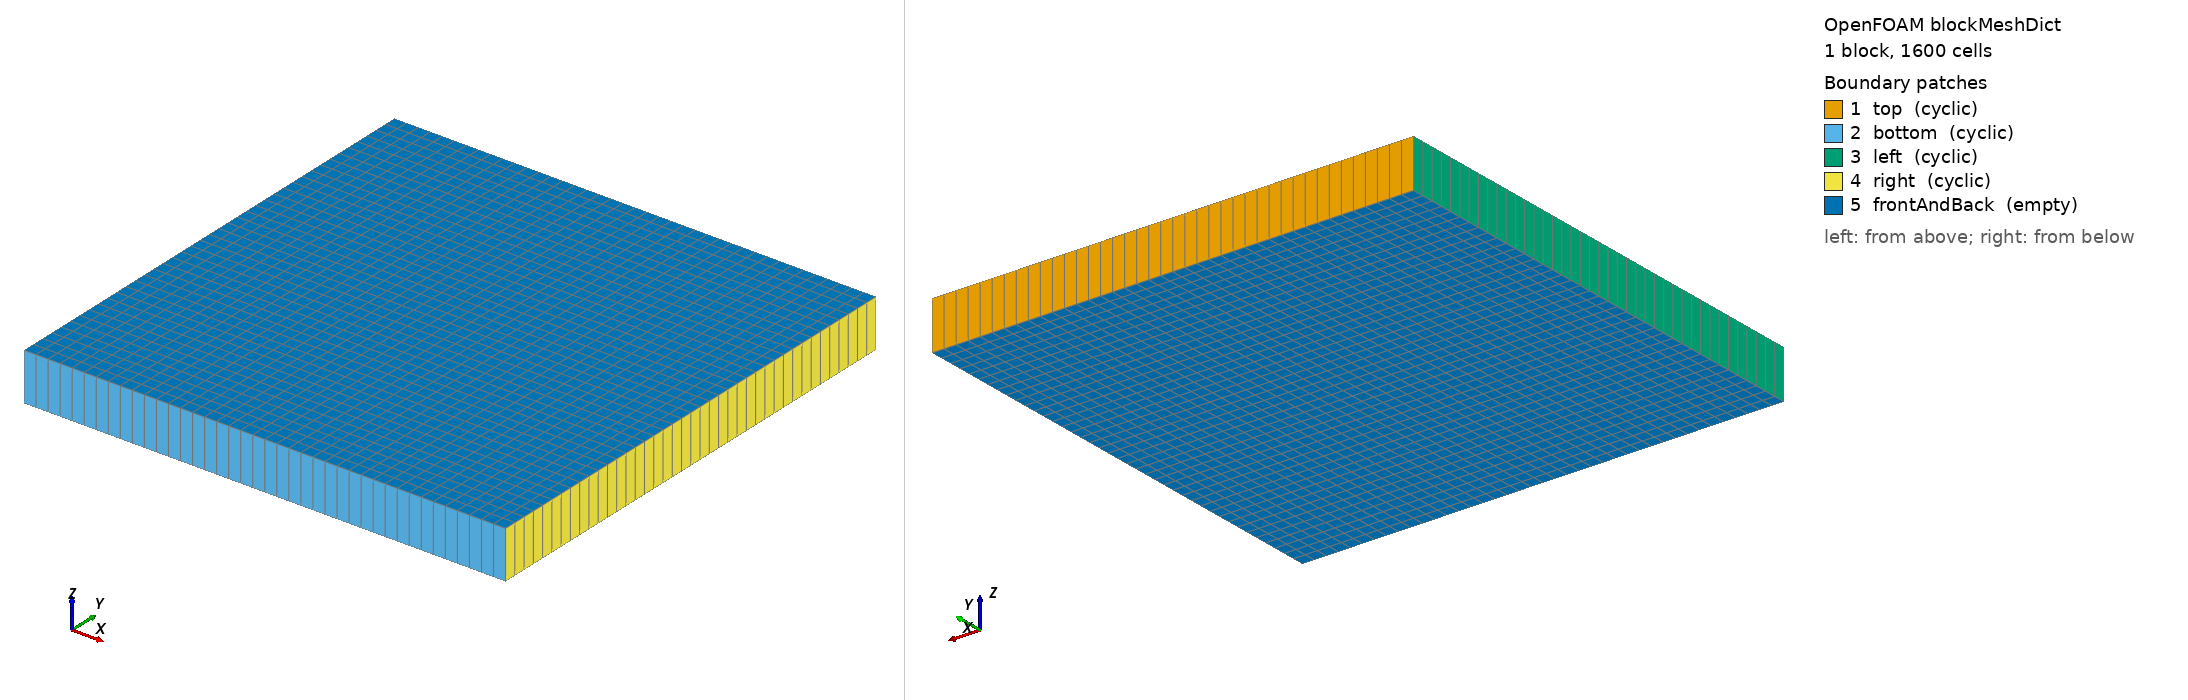

OpenFOAM case: the mesh blockMesh builds from blockMeshDict, 1 block(s), 1600 cells. Boundary patches (legend numbers): 1 top (cyclic), 2 bottom (cyclic), 3 left (cyclic), 4 right (cyclic), 5 frontAndBack (empty). Left view from above one corner, right view from below the opposite corner. Boundary conditions: 0 field file(s) under 0/; 0 of 5 drawn patches have an entry in a shipped field file.

=== system/blockMeshDict ===
/*--------------------------------*- C++ -*----------------------------------*\
  =========                 |
  \\      /  F ield         | OpenFOAM: The Open Source CFD Toolbox
   \\    /   O peration     | Website:  https://openfoam.org
    \\  /    A nd           | Version:  dev
     \\/     M anipulation  |
\*---------------------------------------------------------------------------*/
FoamFile
{
    version     2.0;
    format      ascii;
    class       dictionary;
    object      blockMeshDict;
}
// * * * * * * * * * * * * * * * * * * * * * * * * * * * * * * * * * * * * * //

convertToMeters 1;

vertices
(
    (0 0 0)
    (1 0 0)
    (1 1 0)
    (0 1 0)
    (0 0 0.1)
    (1 0 0.1)
    (1 1 0.1)
    (0 1 0.1)
);

blocks
(
    hex (0 1 2 3 4 5 6 7) (40 40 1) simpleGrading (1 1 1)
);

edges
(
);

boundary
(
    top
    {
        type cyclic;
        neighbourPatch bottom;
        faces
        (
            (3 7 6 2)
        );
    }
    bottom
    {
        type cyclic;
        neighbourPatch top;
        faces
        (
            (1 0 4 5)
        );
    }

    left
   {
        type    cyclic;
        neighbourPatch right;
        faces ((0 4 7 3));
   }
    right
    {
        type    cyclic;
        neighbourPatch left;
        //faces ((1 5 6 2));
        faces ((1 2 6 5));
    }

    frontAndBack
    {
        type empty;
        faces
        (
            (0 3 2 1)
            (4 5 6 7)
        );
    }
);

mergePatchPairs
(
);

// ************************************************************************* //


=== system/controlDict ===
/*--------------------------------*- C++ -*----------------------------------*\
  =========                 |
  \\      /  F ield         | OpenFOAM: The Open Source CFD Toolbox
   \\    /   O peration     | Website:  https://openfoam.org
    \\  /    A nd           | Version:  dev
     \\/     M anipulation  |
\*---------------------------------------------------------------------------*/
FoamFile
{
    version     2.0;
    format      ascii;
    class       dictionary;
    location    "system";
    object      controlDict;
}
// * * * * * * * * * * * * * * * * * * * * * * * * * * * * * * * * * * * * * //

application     none;

startFrom       startTime;

startTime       0;

stopAt          endTime;

endTime         1;

deltaT          0.0625;

writeControl    runTime;

writeInterval   0.25;

purgeWrite      0;

writeFormat     binary;

writePrecision  6;

writeCompression off;

timeFormat      general;

timePrecision   6;

runTimeModifiable false;

// ************************************************************************* //
